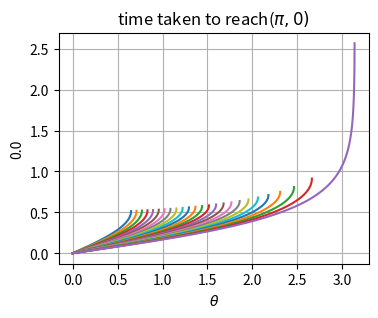

The script that saved this image:
#Importing necessary modules
import math
import numpy as np
import matplotlib.pyplot as plt

def f(t, x1, x2, w0, mu):
    dx1_dt = x2 
    dx2_dt = -mu*x2 - w0**2*math.sin(x1)  
    return dx1_dt, dx2_dt  

#RK4 method
def rk_4(f, t, x1, x2, mu, w0, h, T):
    x1_values = [x1]
    x2_values = [x2]
    time_values = [t]

    while t < T:
        k1_x1, k1_x2 = f(t, x1, x2, w0, mu)
        k2_x1, k2_x2 = f(t + 0.5 * h, x1 + 0.5 * h * k1_x1, x2 + 0.5 * h * k1_x2, w0, mu)
        k3_x1, k3_x2 = f(t + 0.5 * h, x1 + 0.5 * h * k2_x1, x2 + 0.5 * h * k2_x2, w0, mu)
        k4_x1, k4_x2 = f(t + h, x1 + h * k3_x1, x2 + h * k3_x2, w0, mu)

        x1 = x1 + (h / 6.0) * (k1_x1 + 2 * k2_x1 + 2 * k3_x1 + k4_x1)
        x2 = x2 + (h / 6.0) * (k1_x2 + 2 * k2_x2 + 2 * k3_x2 + k4_x2)

        t = t + h

        x1_values.append(x1)
        x2_values.append(x2)
        time_values.append(t)

    return time_values, x1_values, x2_values

t = 0.0       
mu = 0
w0 = math.sqrt(9.81)      
h = 0.001        
T = 10
tolerance = 0.001
x1_0 = 0
x2_0 = np.linspace(2, 6.26418, 25)

plt.figure(figsize=(4, 3))
labels = []
for k in range(len(x2_0)):
    time_values, x1_values, x2_values = rk_4(f, t, x1_0, x2_0[k], mu, w0, h, T)
    for i in range(len(x2_values)):
        if x2_values[i] < tolerance:
            break
    time_values = time_values[: i+1]
    x1_values = x1_values[: i+1]
    x2_values = x2_values[: i+1]
    plt.plot(x1_values, time_values)
    plt.grid()
    plt.xlabel('$\\theta$')
    plt.ylabel(t)
    plt.title('time taken to reach($\\pi,0)$')
    print('time_values[i] = ', time_values[i])
plt.show()
